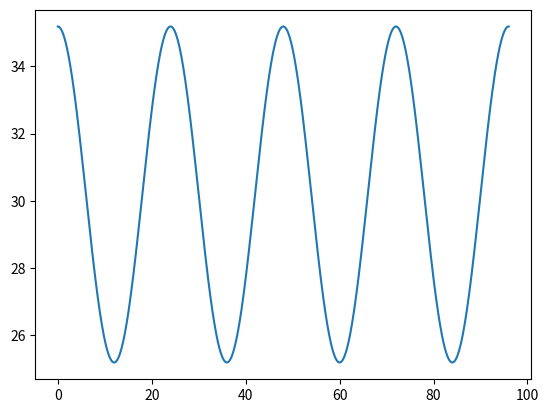

Here is the Python script that generated this plot:
import numpy as np
import matplotlib.pyplot as plot
import math

x = np.arange(0, 96.1, 0.1)
y = 26 + 5 * np.cos((math.pi / 12) * x) + 4 * math.pi / 3

plot.plot(x, y)
plot.show()

